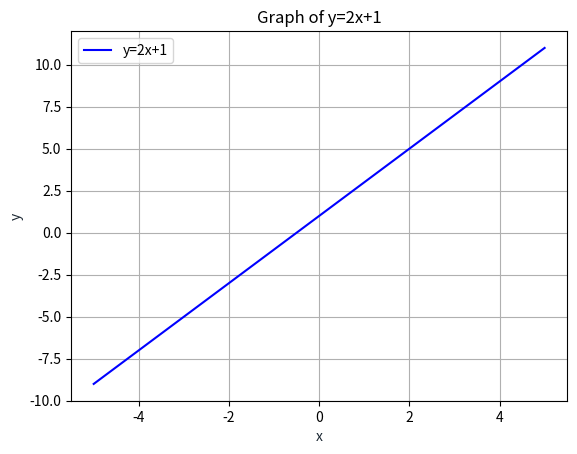

The matplotlib source for this figure:
# Plot a linear graph the equation y = 2x + 1 using matplotlib function in python
import matplotlib.pyplot as plt
import numpy as np
x = np.linspace(-5,5,100)
y = 2*x+1
plt.plot(x, y, '-b', label='y=2x+1')
plt.title('Graph of y=2x+1')
plt.xlabel('x', color='#1C2833')
plt.ylabel('y', color='#1C2833')
plt.legend(loc='upper left')
plt.grid()
plt.show()
